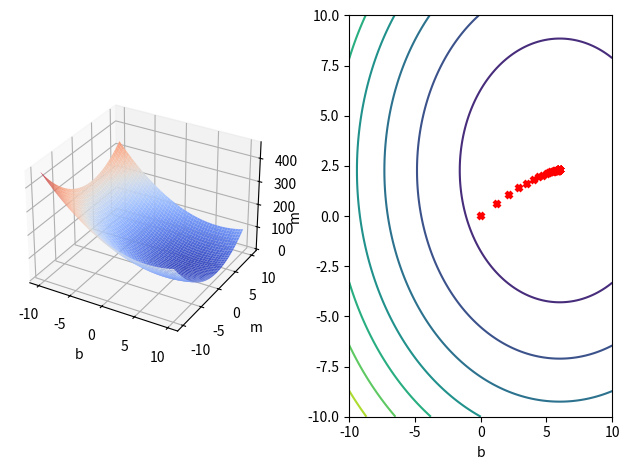

The matplotlib source for this figure:
# Example of solving simple linear (y(x) = mx + b) regression in Python.
#
# Uses only Numpy, with Matplotlib for plotting.
#
# [redacted]
# This code is in the public domain
from __future__ import print_function
from matplotlib import cm
from matplotlib.animation import FuncAnimation
import matplotlib.pyplot as plt
from mpl_toolkits.mplot3d import Axes3D
import numpy as np

#from timer import Timer


def generate_data(n, m=2.25, b=6.0, stddev=1.5):
    """Generate n data points approximating given line.

    m, b: line slope and intercept.
    stddev: standard deviation of added error.

    Returns pair x, y: arrays of length n.
    """
    x = np.linspace(-2.0, 2.0, n)
    y = x * m + b + np.random.normal(loc=0, scale=stddev, size=n)
    return x, y


def plot_data_scatterplot(x, y, mb_history=None):
    """Plot the data: y as a function of x, in a scatterplot.

    x, y: arrays of data.
    mb_history:
        if provided, it's a sequence of (m, b) pairs that are used to draw
        animated lines on top of the scatterplot.
    """
    fig, ax = plt.subplots()
    fig.set_tight_layout(True)
    fig.set_size_inches((8, 6))
    save_dpi = 80

    ax.scatter(x, y, marker='x')
    ax.set_xlabel('x')
    ax.set_ylabel('y')

    if mb_history:
        m0, b0 = mb_history[0]
        line, = ax.plot(x, x * m0 + b0, 'r-', linewidth=2.0)

        # Downsample mb_history by 2 to reduce the number of frames shown.
        def update(frame_i):
#            mi, bi = mb_history[frame_i * 2]
            mi, bi = mb_history[frame_i]
            line.set_ydata(x * mi + bi)
            ax.set_title('Fit at iteration {0}'.format(frame_i * 2))
            return [line]

#        anim = FuncAnimation(fig, update, frames=range(len(mb_history) // 2),
        anim = FuncAnimation(fig, update, frames=range(len(mb_history)),
#                             interval=200)
                             interval=2)
#        anim.save('regressionfit.gif', dpi=save_dpi, writer='imagemagick')
#    else:
#        fig.savefig('linreg-data.png', dpi=save_dpi)
    plt.show()


def compute_cost(x, y, m, b):
    """Compute the MSE cost of a prediction based on m, b.

    x: inputs array.
    y: observed outputs array.
    m, b: regression parameters.

    Returns: a scalar cost.
    """
    yhat = m * x + b
    diff = yhat - y
    # Vectorized computation using a dot product to compute sum of squares.
    cost = np.dot(diff.T, diff) / float(x.shape[0])
    # Cost is a 1x1 matrix, we need a scalar.
    return cost.flat[0]


def gradient_descent(x, y, nsteps, learning_rate=0.1):
    """Runs gradient descent optimization to fit a line y^ = x * m + b.

    x, y: input data and observed outputs, as array.
    nsteps: how many steps to run the optimization for.
    learning_rate: learning rate of gradient descent.

    Yields 'nsteps + 1' triplets of (m, b, cost) where m, b are the fit
    parameters for the given step, and cost is their cost vs. the real y. The
    first triplet has the initial m, b and cost; the rest carry results after
    each of the iteration steps.
    """
    n = x.shape[0]
    # Start with m and b initialized to 0s for the first try.
    m, b = 0, 0
    yield m, b, compute_cost(x, y, m, b)
    for step in range(nsteps):
        # Update m and b following the formulae for gradient updates.
        yhat = m * x + b
        diff = yhat - y
        dm = learning_rate * (diff * x).sum() * 2 / n
        db = learning_rate * diff.sum() * 2 / n
        m -= dm
        b -= db
        yield m, b, compute_cost(x, y, m, b)


def plot_cost_3D(x, y, costfunc, mb_history=None):
    """Plot cost as 3D and contour.

    x, y: arrays of data.
    costfunc: cost function with signature like compute_cost.
    mb_history:
        if provided, it's a sequence of (m, b) pairs that are added as
        crosshairs markers on top of the contour plot.
    """
    lim = 10.0
    N = 250
    ms = np.linspace(-lim, lim, N)
    bs = np.linspace(-lim, lim, N)
    cost = np.zeros((N, N))
    for m_idx in range(N):
        for b_idx in range(N):
            cost[m_idx, b_idx] = costfunc(x, y, ms[m_idx], bs[b_idx])
    # Configure 3D plot.
    fig = plt.figure()
    fig.set_tight_layout(True)
    ax1 = fig.add_subplot(1, 2, 1, projection='3d')
    ax1.set_xlabel('b')
    ax1.set_ylabel('m')
    msgrid, bsgrid = np.meshgrid(ms, bs)
    surf = ax1.plot_surface(msgrid, bsgrid, cost, cmap=cm.coolwarm)

    # Configure contour plot.
    ax2 = fig.add_subplot(1, 2, 2)
    ax2.contour(msgrid, bsgrid, cost)
    ax2.set_xlabel('b')
    ax2.set_ylabel('m')

    if mb_history:
        ms, bs = zip(*mb_history)
        plt.plot(bs, ms, 'rx', mew=3, ms=5)

    plt.show()


def plot_cost_vs_step(costs):
    """Given an array of costs, plots them vs. index."""
    plt.plot(range(len(costs)), costs)
    plt.show()


def compute_mb_analytic(x, y):
    """Given arrays of x, y computes m, b analytically."""
    xbar = np.average(x)
    ybar = np.average(y)
    m = (xbar * ybar - np.average(x * y)) / (xbar ** 2 - np.average(x ** 2))
    b = ybar - m * xbar
    return m, b


def compute_rsquared(x, y, m, b):
    """Compute R^2 - the coefficient of determination for m, b.

    x, y: arrays of input, output.
    m, b: regression parameters.

    Returns the R^2 - a scalar.
    """
    yhat = m * x + b
    diff = yhat - y
    SE_line = np.dot(diff.T, diff)
    SE_y = len(y) * y.var()
    return 1 - SE_line / SE_y


if __name__ == '__main__':
    # Follow through the code here to see how the functions are used. No
    # plotting is done by default. Uncomment relevant lines to produce plots.

    # For reproducibility.
    np.random.seed(42)

    # Generate some pseudo-random data we're goign to fit with linear
    # regression.
    N = 500
    x, y = generate_data(N)
    print('Generated {0} data points'.format(N))

    # Run gradient descent.
    NSTEPS = 100
    mbcost = list(gradient_descent(x, y, NSTEPS))
    mb_history = [(m, b) for m, b, _ in mbcost]

    print('Final m={0}, b={1}; cost={2}'.format(mbcost[-1][0], mbcost[-1][1],
                                                mbcost[-1][2]))

    # Plot the data in a scatterplot, with an animated line fit.
    #plot_data_scatterplot(x, y, mb_history)

    # Plot the cost function in 3D and as contours; add markers for the costs
    # values returned by the gradient descent procedure.
    plot_cost_3D(x, y, compute_cost, mb_history)

    m, b = compute_mb_analytic(x, y)
    print('Analytic: m={0}, b={1}'.format(m, b))

    rsquared = compute_rsquared(x, y, m, b)
    print('Rsquared:', rsquared)

